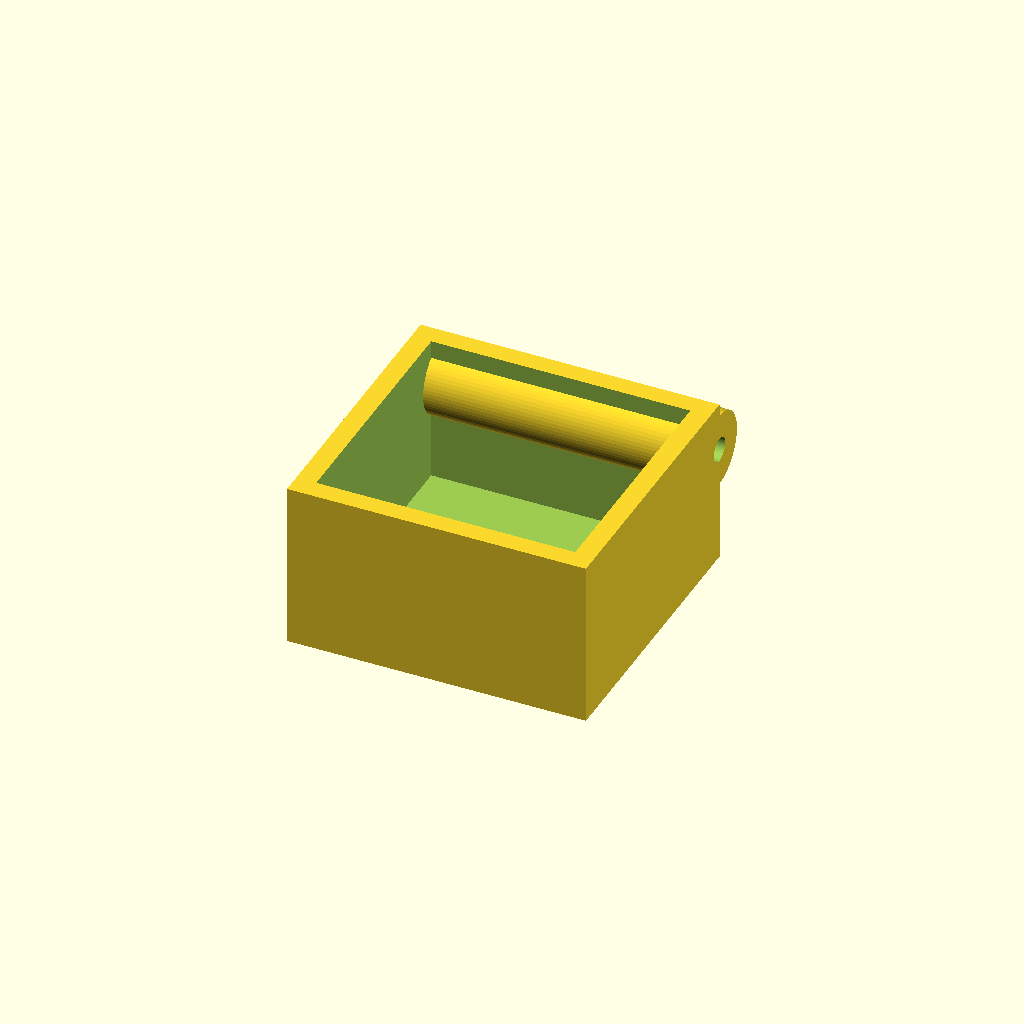
Cell 1: the model at its default parameters.
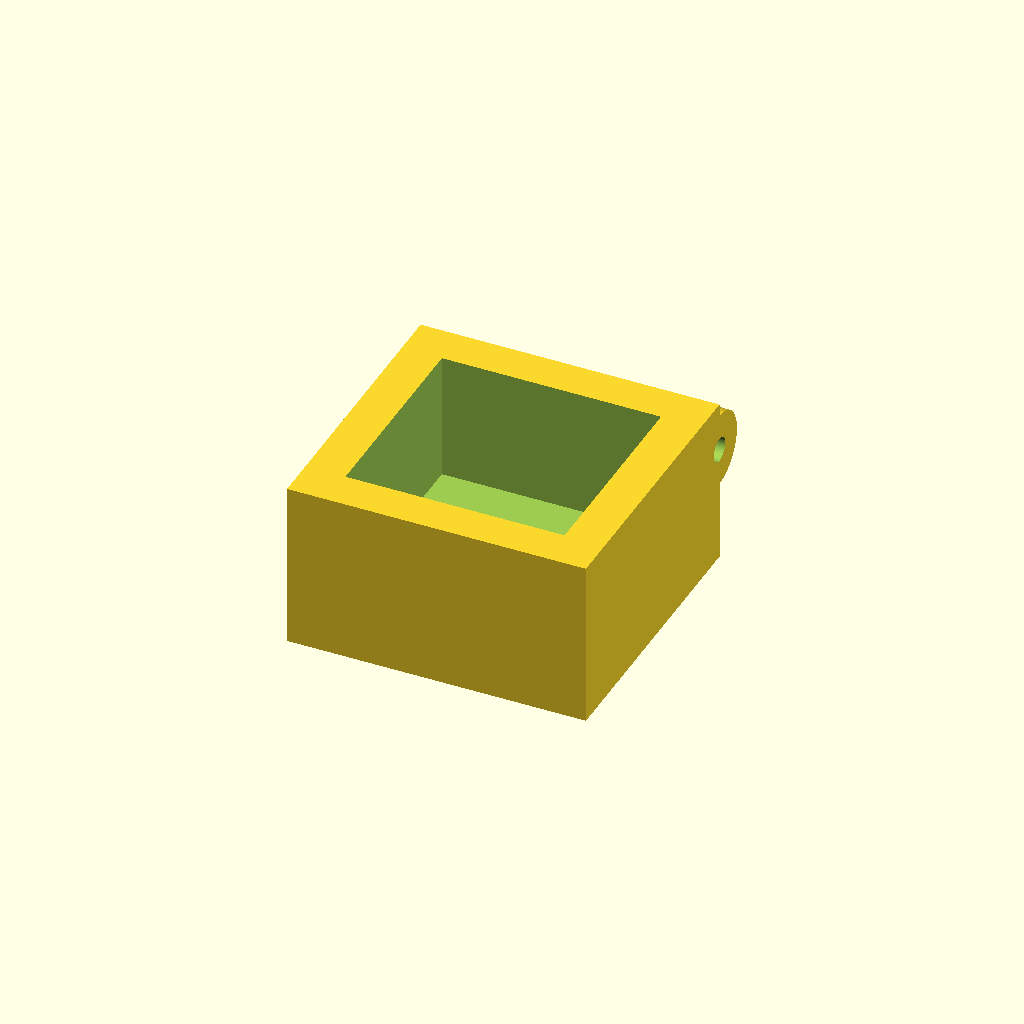
Cell 2: the same model with wall = 3.2.
One fixed orthographic camera (rotation 55°, 0°, 25°; colour scheme Cornfield) for every cell.
Source of the model, hardware/replica/alarm_cover.scad:
// Dummy flip cover for the covered buttons on the replica, hinged on a 1.75 mm
// filament pin, for the cover-opening check. Print 2, top on the bed.
include <../cad/params.scad>
include <../cad/lib.scad>

wall = 1.6;

module alarm_cover() {
    pin_z = cover_pin_z;
    difference() {
        union() {
            difference() {
                box(-cover_w / 2, cover_w / 2, -cover_d, 0, 0, cover_h);
                box(-cover_w / 2 + wall, cover_w / 2 - wall, -cover_d + wall, -wall, -1, cover_h - wall);
            }
            // hinge knuckle
            translate([-cover_w / 2, 0, pin_z]) rotate([0, 90, 0]) cylinder(r = 3, h = cover_w);
        }
        translate([-cover_w / 2 - 1, 0, pin_z]) rotate([0, 90, 0]) cylinder(d = 1.95, h = cover_w + 2);
    }
}

translate([0, 0, cover_h]) mirror([0, 0, 1]) alarm_cover();
Customizer parameters (derived from the source; name, type, default, range or options):
wall: number, default 1.6
